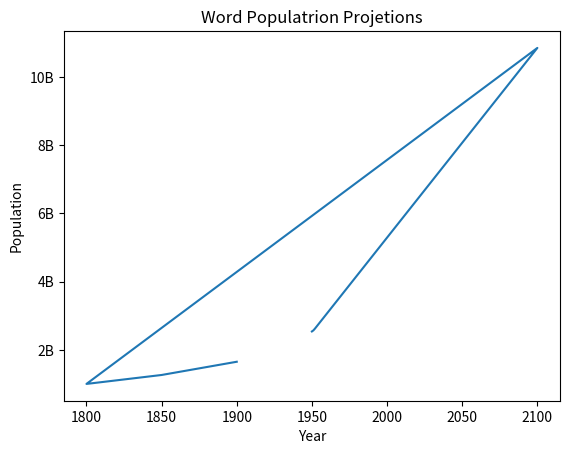

Python code for this plot:
import matplotlib.pyplot as plt
year = [1950, 1951, 1952, 2100]
pop = [2.538, 2.57, 2.62, 10.85]
year = year + [1800, 1850, 1900] 
pop = pop + [1.0, 1.262, 1.650]
plt.title("Word Populatrion Projetions")
plt.xlabel("Year")
plt.ylabel("Population")
plt.yticks([0, 2 ,4 ,6 ,8 ,10],
    ['0', '2B', '4B', '6B', '8B',  '10B']
)
plt.plot(year, pop)
plt.show()
